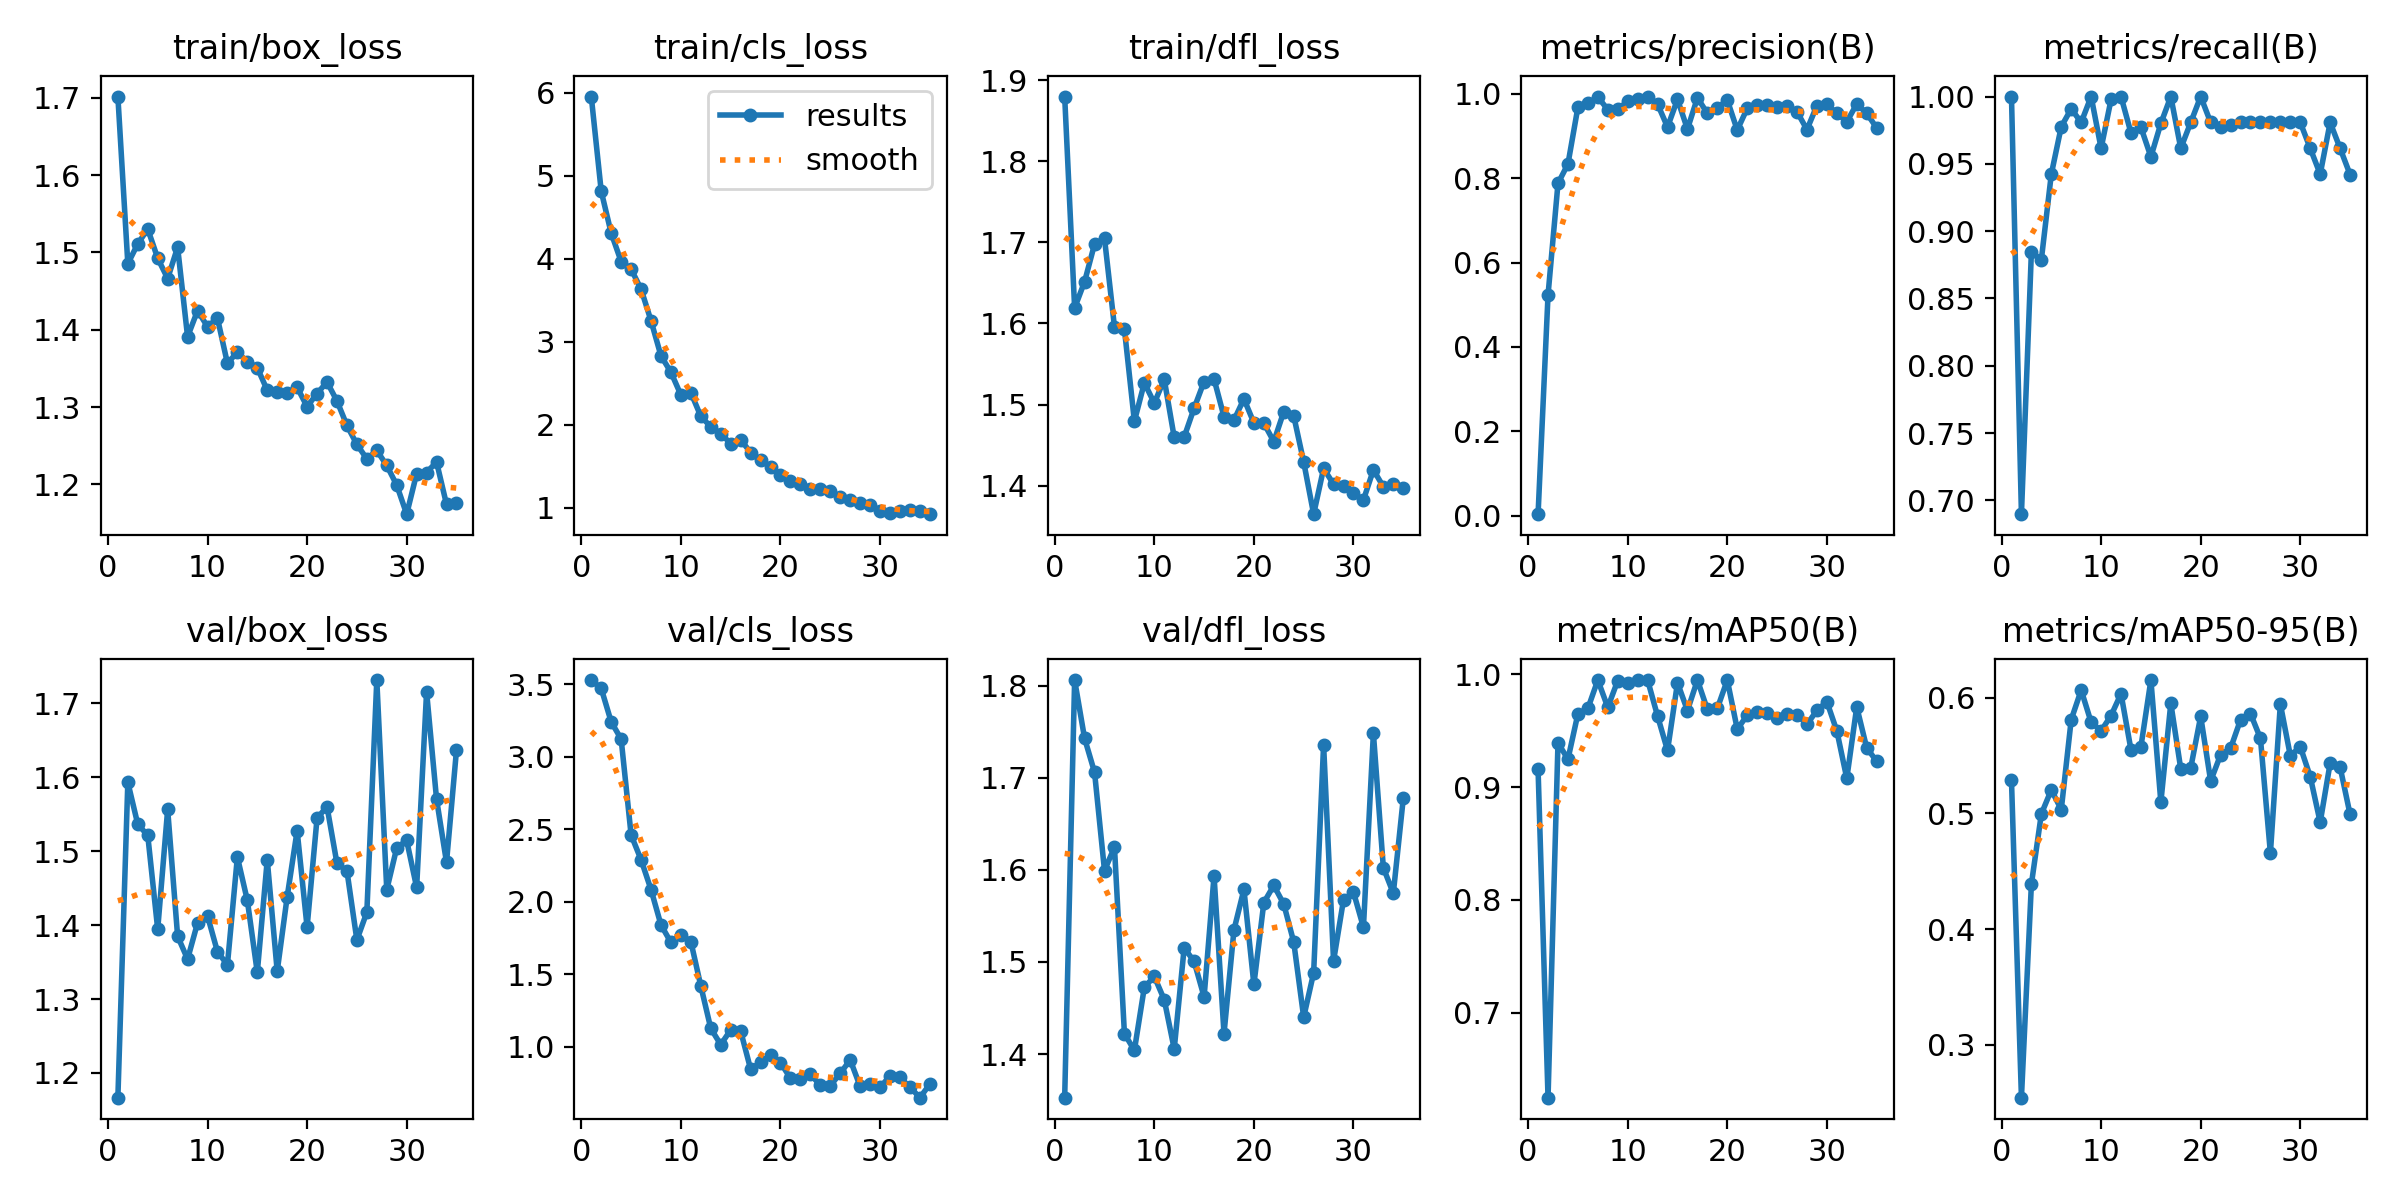

The table this chart was drawn from, first rows:
epoch, time, train/box_loss, train/cls_loss, train/dfl_loss, metrics/precision(B), metrics/recall(B), metrics/mAP50(B), metrics/mAP50-95(B), val/box_loss, val/cls_loss, val/dfl_loss, lr/pg0, lr/pg1, lr/pg2
1, 10.9, 1.701, 5.953, 1.88, 0.00355, 1, 0.9157, 0.5287, 1.167, 3.528, 1.353, 0.0005454, 0.0005454, 0.0005454
2, 20.15, 1.485, 4.812, 1.619, 0.5231, 0.6897, 0.6245, 0.2543, 1.593, 3.47, 1.806, 0.00109, 0.00109, 0.00109
3, 28.58, 1.511, 4.307, 1.651, 0.7877, 0.8846, 0.9393, 0.4389, 1.536, 3.24, 1.743, 0.001624, 0.001624, 0.001624
4, 36.51, 1.53, 3.965, 1.698, 0.8336, 0.8788, 0.9248, 0.4996, 1.522, 3.121, 1.706, 0.001617, 0.001617, 0.001617
5, 44.42, 1.492, 3.873, 1.705, 0.9682, 0.9423, 0.9651, 0.5204, 1.394, 2.459, 1.599, 0.001601, 0.001601, 0.001601
6, 52.28, 1.466, 3.633, 1.596, 0.9773, 0.9776, 0.9698, 0.5034, 1.557, 2.288, 1.625, 0.001584, 0.001584, 0.001584
7, 60.16, 1.507, 3.251, 1.593, 0.9923, 0.9909, 0.995, 0.5811, 1.385, 2.082, 1.422, 0.001568, 0.001568, 0.001568
8, 68.06, 1.391, 2.828, 1.48, 0.9627, 0.9808, 0.9708, 0.6067, 1.354, 1.838, 1.404, 0.001551, 0.001551, 0.001551
9, 75.95, 1.425, 2.631, 1.527, 0.9635, 1, 0.9944, 0.5788, 1.403, 1.718, 1.472, 0.001535, 0.001535, 0.001535
10, 83.89, 1.404, 2.357, 1.502, 0.9819, 0.9615, 0.9925, 0.5715, 1.413, 1.771, 1.484, 0.001518, 0.001518, 0.001518
11, 91.9, 1.415, 2.385, 1.531, 0.9888, 0.9979, 0.995, 0.5846, 1.364, 1.724, 1.459, 0.001502, 0.001502, 0.001502
12, 99.99, 1.357, 2.1, 1.46, 0.9935, 1, 0.995, 0.6035, 1.346, 1.417, 1.406, 0.001485, 0.001485, 0.001485
13, 107.8, 1.371, 1.974, 1.46, 0.9755, 0.973, 0.963, 0.555, 1.492, 1.125, 1.515, 0.001469, 0.001469, 0.001469
14, 115.6, 1.359, 1.891, 1.496, 0.9212, 0.9771, 0.9325, 0.5578, 1.434, 1.013, 1.501, 0.001452, 0.001452, 0.001452
15, 123.4, 1.351, 1.772, 1.528, 0.9868, 0.9552, 0.9926, 0.6153, 1.336, 1.115, 1.462, 0.001436, 0.001436, 0.001436
16, 131.3, 1.322, 1.819, 1.531, 0.9163, 0.98, 0.9679, 0.5097, 1.488, 1.107, 1.593, 0.001419, 0.001419, 0.001419
17, 139.3, 1.32, 1.663, 1.485, 0.9904, 1, 0.995, 0.5953, 1.338, 0.8437, 1.422, 0.001403, 0.001403, 0.001403
18, 147.4, 1.319, 1.569, 1.481, 0.9539, 0.9615, 0.9689, 0.5384, 1.438, 0.8912, 1.535, 0.001386, 0.001386, 0.001386
19, 155.4, 1.326, 1.494, 1.507, 0.9665, 0.9808, 0.9698, 0.5393, 1.528, 0.9438, 1.579, 0.00137, 0.00137, 0.00137
20, 163.9, 1.301, 1.391, 1.477, 0.9852, 1, 0.995, 0.584, 1.397, 0.8889, 1.476, 0.001353, 0.001353, 0.001353
21, 172.5, 1.317, 1.325, 1.477, 0.914, 0.9808, 0.9515, 0.5281, 1.545, 0.7811, 1.565, 0.001337, 0.001337, 0.001337
22, 181.2, 1.332, 1.286, 1.454, 0.9654, 0.9777, 0.9637, 0.5507, 1.56, 0.7735, 1.583, 0.00132, 0.00132, 0.00132
23, 189.6, 1.308, 1.219, 1.491, 0.9733, 0.9791, 0.9666, 0.5563, 1.484, 0.8069, 1.563, 0.001304, 0.001304, 0.001304
24, 197.8, 1.276, 1.229, 1.486, 0.9741, 0.9808, 0.9657, 0.5809, 1.474, 0.7335, 1.522, 0.001287, 0.001287, 0.001287
25, 206, 1.252, 1.202, 1.429, 0.9677, 0.9808, 0.9615, 0.5864, 1.38, 0.7299, 1.44, 0.001271, 0.001271, 0.001271
26, 214.3, 1.233, 1.125, 1.365, 0.9703, 0.9808, 0.9653, 0.5649, 1.417, 0.814, 1.488, 0.001254, 0.001254, 0.001254
27, 222.6, 1.244, 1.092, 1.421, 0.9575, 0.9808, 0.9644, 0.4657, 1.732, 0.9084, 1.736, 0.001238, 0.001238, 0.001238
28, 230.9, 1.225, 1.061, 1.402, 0.9152, 0.9808, 0.9556, 0.5946, 1.448, 0.7241, 1.501, 0.001221, 0.001221, 0.001221
29, 239.2, 1.199, 1.037, 1.399, 0.9721, 0.9808, 0.9681, 0.5499, 1.505, 0.7384, 1.568, 0.001205, 0.001205, 0.001205
30, 247.6, 1.162, 0.9591, 1.391, 0.9748, 0.9808, 0.9757, 0.5577, 1.515, 0.7182, 1.576, 0.001188, 0.001188, 0.001188
31, 255.9, 1.214, 0.9296, 1.383, 0.9541, 0.9615, 0.9499, 0.5319, 1.451, 0.7971, 1.538, 0.001172, 0.001172, 0.001172
32, 264.3, 1.215, 0.9558, 1.42, 0.9335, 0.9423, 0.9078, 0.4924, 1.716, 0.7865, 1.748, 0.001155, 0.001155, 0.001155
33, 272.7, 1.229, 0.9735, 1.399, 0.9759, 0.9808, 0.9711, 0.5435, 1.57, 0.7202, 1.602, 0.001139, 0.001139, 0.001139
34, 281.2, 1.174, 0.9571, 1.402, 0.9539, 0.9615, 0.9348, 0.5401, 1.485, 0.647, 1.575, 0.001122, 0.001122, 0.001122
35, 289.8, 1.177, 0.9206, 1.398, 0.919, 0.9421, 0.923, 0.4992, 1.637, 0.7408, 1.678, 0.001106, 0.001106, 0.001106
